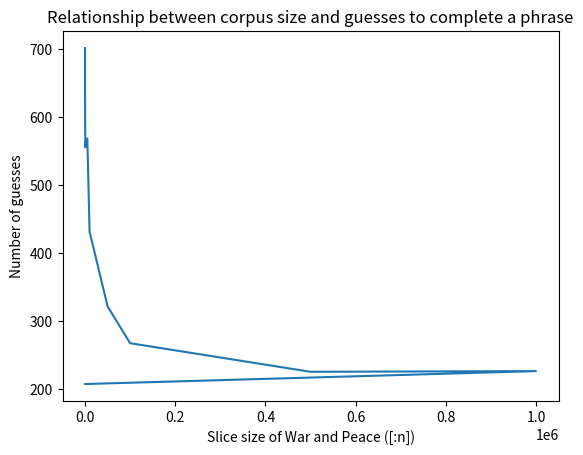

Here is the Python script that generated this plot:
import matplotlib.pyplot as plt 

x  = [1, 10, 50, 100, 500, 1000, 5000, 10000, 50000, 100000, 500000, 1000000, -1]
y = [702, 631, 632, 606, 556, 563, 569, 432, 322, 268, 226,  227, 208]


# plotting the points  
plt.plot(x, y) 

# naming the x axis 
plt.xlabel('Slice size of War and Peace ([:n])') 
# naming the y axis 
plt.ylabel('Number of guesses') 

# giving a title to my graph 
plt.title('Relationship between corpus size and guesses to complete a phrase') 

# function to show the plot 
plt.show() 